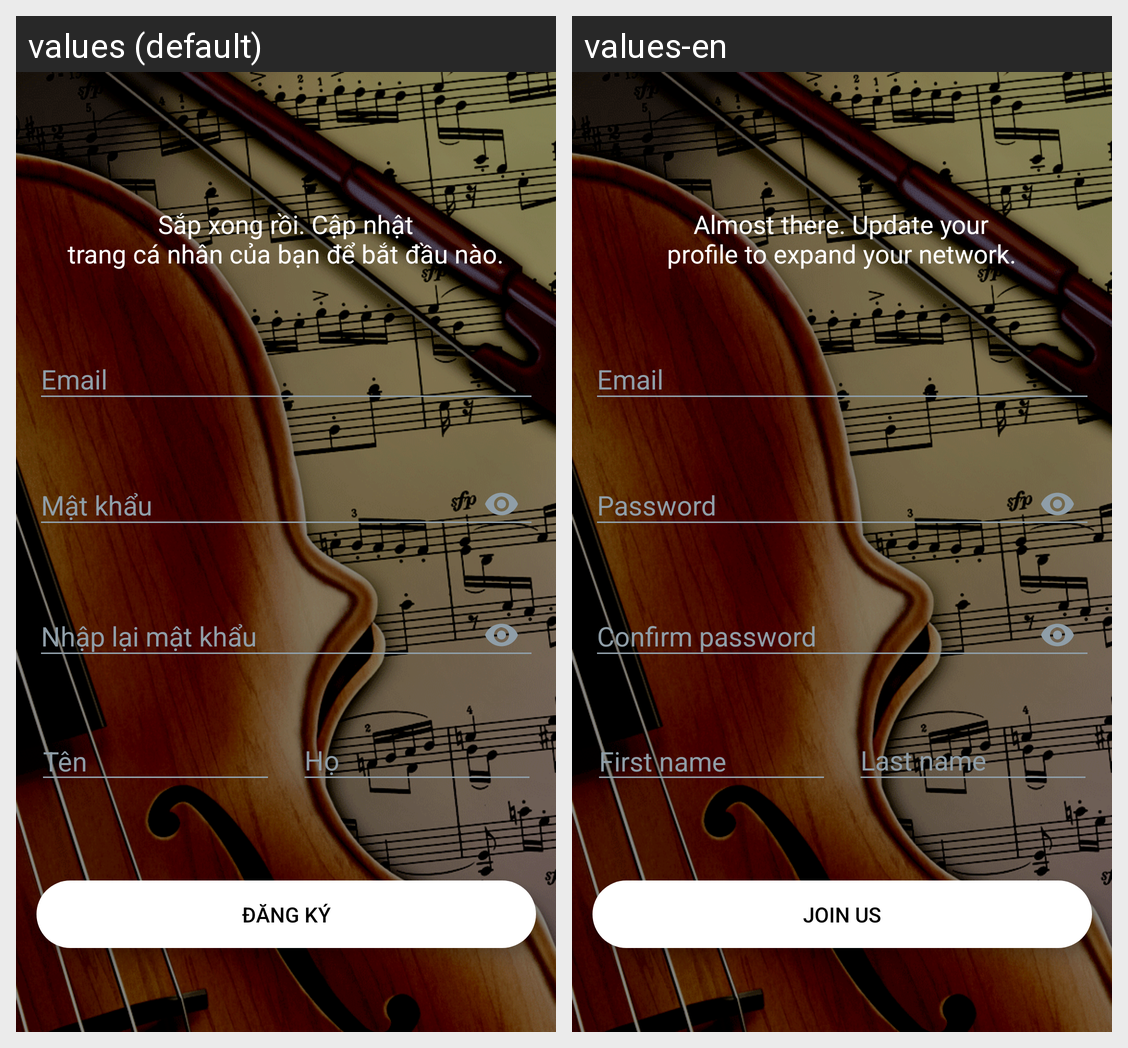

Translations of the strings shown on this Android screen, per locale in the grid:
Android screen res/layout/activity_signup.xml rendered under 2 locales, left to right: values (default), values-en. Device: Nexus 5 (rendered at 1080×1920; each locale shown at half size, 540×960, under a caption strip naming it); theme Theme.AppCompat.Light.NoActionBar.
Strings drawn on this screen, with the default value and each locale's value (text and hints the layout hard-codes, and strings that could not be matched under every locale, appear in the picture but are not listed):

reg_intro
  values: Sắp xong rồi. Cập nhật
      trang cá nhân của bạn để bắt đầu nào.
  values-en: Almost there. Update your
      profile to expand your network.

email
  values: Email
  values-en: Email  [not translated; the default value is used]

password
  values: Mật khẩu
  values-en: Password

confirm_password
  values: Nhập lại mật khẩu
  values-en: Confirm password

first_name
  values: Tên
  values-en: First name

last_name
  values: Họ
  values-en: Last name

sign_up
  values: Đăng ký
  values-en: Join us
